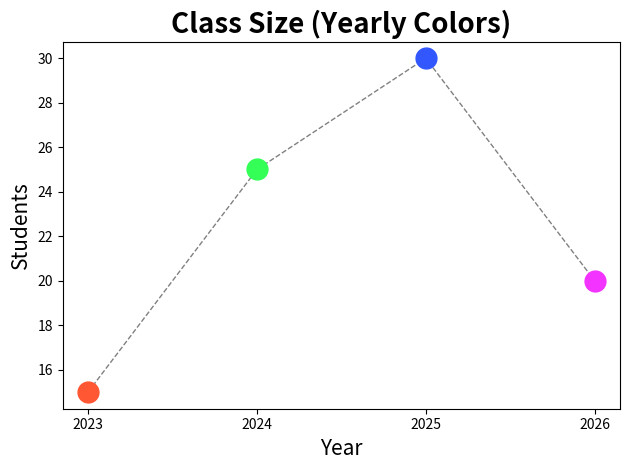

Here is the Python script that generated this plot:
import matplotlib.pyplot as plt
import numpy as np

x = np.array([2023, 2024, 2025, 2026])
y = np.array([15, 25, 30, 20])

colors = ['#FF5733', '#33FF57', '#3357FF', '#F333FF'] 

for i in range(len(x)):
    plt.plot(x[i], y[i], marker='.', markersize=30, color=colors[i])

plt.plot(x, y, color='gray', linestyle='--', linewidth=1, zorder=0)

plt.title("Class Size (Yearly Colors)", fontsize=20, fontweight='bold')
plt.xlabel("Year", fontsize=15)
plt.ylabel("Students", fontsize=15)
plt.xticks(x)

plt.tight_layout()
plt.show()
